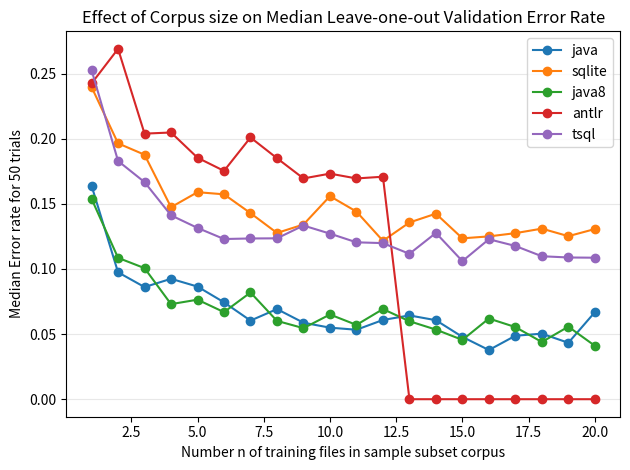

The script that saved this image: (Note: this script raises an exception after producing the figure.)
#
# AUTO-GENERATED FILE. DO NOT EDIT
# CodeBuff 1.4.7 'Tue May 10 17:11:54 PDT 2016'
#
import matplotlib.pyplot as plt

fig = plt.figure()
ax = plt.subplot(111)
N = 20
sizes = range(1,N+1)
java = [0.16393442,0.097431354,0.08609272,0.09243698,0.08646003,0.07438017,0.060344826,0.06918239,0.05872757,0.054924242,0.053333335,0.06082725,0.064327486,0.06064764,0.04784689,0.03773585,0.0487239,0.050314464,0.04331737,0.066795744]
ax.plot(sizes, java, label="java", marker='o')
sqlite = [0.23966943,0.19642857,0.18770227,0.14741036,0.1589404,0.15730338,0.14285715,0.12764084,0.1341108,0.15588723,0.14404432,0.12159329,0.1356784,0.14244185,0.12350598,0.125,0.12749004,0.13095239,0.1251707,0.13063063]
ax.plot(sizes, sqlite, label="sqlite", marker='o')
java8 = [0.15384616,0.10852713,0.10062893,0.0729927,0.07641509,0.066840276,0.081934355,0.06013363,0.054545455,0.06503299,0.057049714,0.06918239,0.05986696,0.053435113,0.045528457,0.061946902,0.055384614,0.043902438,0.055684455,0.041025642]
ax.plot(sizes, java8, label="java8", marker='o')
antlr = [0.24244685,0.2689828,0.20389137,0.20476191,0.18538713,0.17529976,0.20093457,0.18502362,0.16949153,0.17318435,0.16949153,0.1708134,0.0,0.0,0.0,0.0,0.0,0.0,0.0,0.0]
ax.plot(sizes, antlr, label="antlr", marker='o')
tsql = [0.2527174,0.18290259,0.16666667,0.14117648,0.13151364,0.12298387,0.12340426,0.1235119,0.13333334,0.12711865,0.12044818,0.11983471,0.11161992,0.12765957,0.10599721,0.12280702,0.11764706,0.1097561,0.10880829,0.108630955]
ax.plot(sizes, tsql, label="tsql", marker='o')

ax.yaxis.grid(True, linestyle='-', which='major', color='lightgrey', alpha=0.5)
ax.set_xlabel("Number n of training files in sample subset corpus")
ax.set_ylabel("Median Error rate for 50 trials")
ax.set_title("Effect of Corpus size on Median Leave-one-out Validation Error Rate")
plt.legend()
plt.tight_layout()
fig.savefig('images/subset_validator.pdf', format='pdf')
plt.show()
